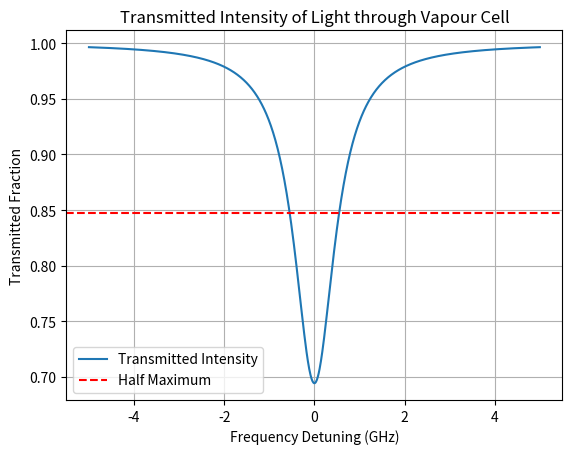

The matplotlib source for this figure:
import numpy as np
import matplotlib.pyplot as plt

# Define global variables
SAVE_PLOTS = False
SAVE_PATH = 'temp/'

# Define relevat physical constants
c = 3e8
density = 1e16
wavelength = 600e-9
a_21 = 2e8
z = 0.02
nu_0 = c / wavelength
fwhm = 1e9
hwhm = fwhm / 2

def lineshape_function(nu):
    delta_nu = nu - nu_0
    return (1 / np.pi) * (hwhm / (delta_nu**2 + 1 * hwhm**2))

def cross_section(nu):
    g_nu = lineshape_function(nu)
    return (wavelength**2 / (8 * np.pi)) * a_21 * g_nu

def transmitted_fraction(nu):
    sigma_nu = cross_section(nu)
    return np.exp(-density * sigma_nu * z)

# Frequency range around the central frequency
nu_range = np.linspace(nu_0 - 5*fwhm, nu_0 + 5*fwhm, 1000)
transmission = transmitted_fraction(nu_range)

# Find where the half-maximum occurs
half_max = np.mean([np.min(transmission), 1])

# Plotting the results
plt.plot((nu_range - nu_0) / 1e9, transmission, label='Transmitted Intensity')
plt.axhline(half_max, color='red', linestyle='--', label='Half Maximum')

plt.title('Transmitted Intensity of Light through Vapour Cell')
plt.xlabel('Frequency Detuning (GHz)')
plt.ylabel('Transmitted Fraction')
plt.legend()
plt.grid()

if SAVE_PLOTS:
    plt.savefig(SAVE_PATH + f"transmitted_intensity_{density:.1e}.png")
    plt.clf()
else:
    plt.show()

# Calculate and print the FWHM of the transmitted fraction
indices = np.where(transmission <= half_max)[0]
if len(indices) >= 2:
    fwhm_transmitted = (nu_range[indices[-1]] - nu_range[indices[0]]) / 1e9
    print(f"FWHM of transmitted fraction: {fwhm_transmitted:.2f} GHz")

### Saved output for density = 1e16, 1e17
# FWHM of transmitted fraction: 1.09 GHz
# FWHM of transmitted fraction: 2.11 GHz
